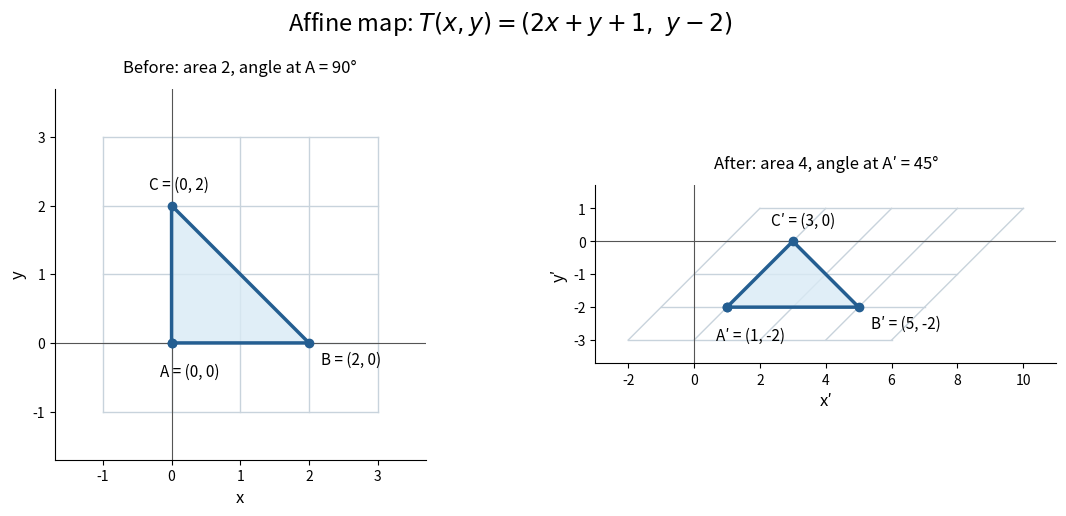

This figure's Python source: (Note: this script raises an exception after producing the figure.)
"""Original affine geometry example; write the matching opaque PNG to cwd."""
from pathlib import Path

import matplotlib
matplotlib.use("Agg")
import matplotlib.pyplot as plt
import numpy as np


def transform(points):
    return np.asarray(points) @ np.array([[2.0, 0.0], [1.0, 1.0]]) + [1.0, -2.0]


def main():
    triangle = np.array([[0., 0.], [2., 0.], [0., 2.]])
    assert np.array_equal(transform(triangle), [[1., -2.], [5., -2.], [3., 0.]])
    fig, axes = plt.subplots(1, 2, figsize=(11.5, 5.3), dpi=100, facecolor="white")
    fig.suptitle(r"Affine map: $T(x,y)=(2x+y+1,\ y-2)$", fontsize=17)
    for ax, mapped in zip(axes, [False, True]):
        for level in np.arange(-1., 4.):
            for line in [np.array([[-1., level], [3., level]]), np.array([[level, -1.], [level, 3.]])]:
                points = transform(line) if mapped else line
                ax.plot(points[:, 0], points[:, 1], color="#c8d3dc", lw=1, zorder=0)
        vertices = transform(triangle) if mapped else triangle
        closed = np.vstack([vertices, vertices[0]])
        ax.fill(vertices[:, 0], vertices[:, 1], color="#d9eaf5", alpha=.8)
        ax.plot(closed[:, 0], closed[:, 1], "o-", color="#245e91", lw=2.5, markersize=6)
        for name, point, offset in zip(["A", "B", "C"], vertices, [(-8,-24),(9,-15),(-16,12)]):
            label = name + ("′" if mapped else "")
            ax.annotate(f"{label} = ({point[0]:g}, {point[1]:g})", point, xytext=offset, textcoords="offset points", fontsize=11)
        ax.axhline(0, color="#555", lw=.8, zorder=0)
        ax.axvline(0, color="#555", lw=.8, zorder=0)
        ax.set_aspect("equal", adjustable="box")
        ax.set(xlim=((-3,11) if mapped else (-1.7,3.7)), ylim=((-3.7,1.7) if mapped else (-1.7,3.7)))
        ax.set_xlabel("x′" if mapped else "x", fontsize=12)
        ax.set_ylabel("y′" if mapped else "y", fontsize=12)
        ax.set_title("After: area 4, angle at A′ = 45°" if mapped else "Before: area 2, angle at A = 90°", fontsize=12, pad=12)
        ax.spines[["top", "right"]].set_visible(False)
    fig.subplots_adjust(left=.065, right=.975, bottom=.13, top=.83, wspace=.27)
    fig.savefig(Path.cwd() / Path(__file__).with_suffix(".png").name, facecolor="white", transparent=False)
    plt.close(fig)


if __name__ == "__main__":
    main()
